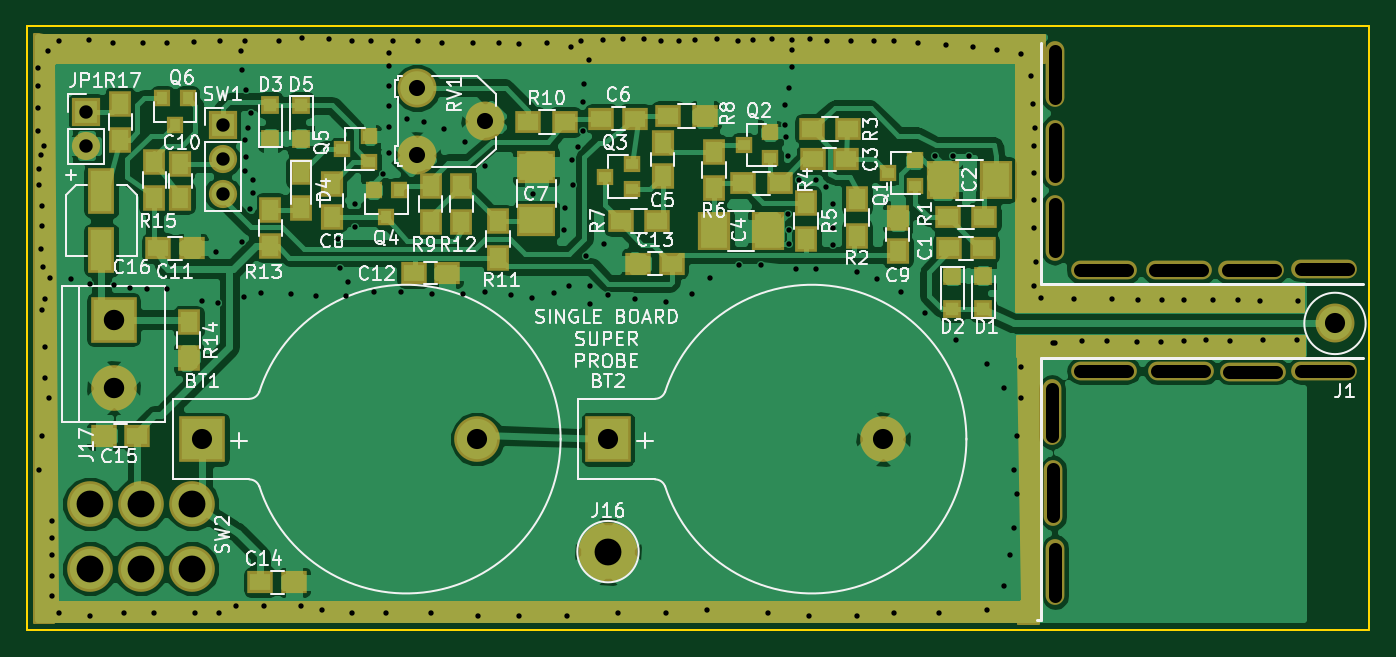
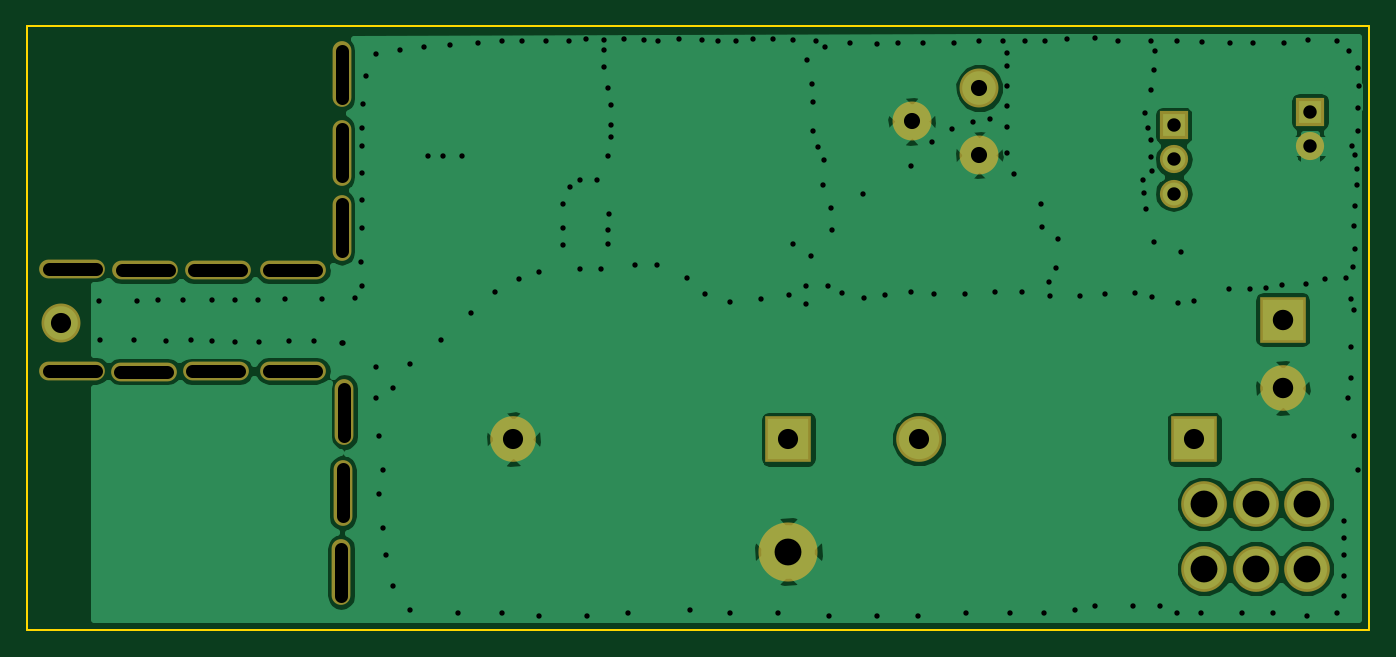
Circuit board: 9 layer files. Board 100.0 x 45.0 mm.
- bottom_copper: SuperProbe-B.Cu.gbr (48254 bytes)
- bottom_mask: SuperProbe-B.Mask.gbr (1456 bytes)
- bottom_silk: SuperProbe-B.SilkS.gbr (265 bytes)
- outline: SuperProbe-Edge.Cuts.gbr (489 bytes)
- top_copper: SuperProbe-F.Cu.gbr (111846 bytes)
- top_mask: SuperProbe-F.Mask.gbr (7564 bytes)
- top_silk: SuperProbe-F.SilkS.gbr (53503 bytes)
- drill: SuperProbe-NPTH.drl (678 bytes)
- drill: SuperProbe.drl (4025 bytes)

=== bottom_copper: SuperProbe-B.Cu.gbr (48254 bytes, source omitted) ===
=== bottom_mask: SuperProbe-B.Mask.gbr ===
G04 #@! TF.FileFunction,Soldermask,Bot*
%FSLAX46Y46*%
G04 Gerber Fmt 4.6, Leading zero omitted, Abs format (unit mm)*
G04 Created by KiCad (PCBNEW 4.0.7) date 04/19/20 01:40:25*
%MOMM*%
%LPD*%
G01*
G04 APERTURE LIST*
%ADD10C,0.100000*%
%ADD11C,3.400000*%
%ADD12R,3.400000X3.400000*%
%ADD13R,2.100000X2.100000*%
%ADD14O,2.100000X2.100000*%
%ADD15C,2.900000*%
%ADD16O,4.900000X1.400000*%
%ADD17O,1.400000X4.900000*%
%ADD18C,4.400000*%
G04 APERTURE END LIST*
D10*
D11*
X71544000Y-112776000D03*
D12*
X51054000Y-112776000D03*
D11*
X50292000Y-117602000D03*
X46482000Y-117602000D03*
X42672000Y-117602000D03*
X50292000Y-122428000D03*
X46482000Y-122428000D03*
X42672000Y-122428000D03*
X101770000Y-112776000D03*
D12*
X81280000Y-112776000D03*
D13*
X42418000Y-88392000D03*
D14*
X42418000Y-90932000D03*
D15*
X72096000Y-89114000D03*
X67056000Y-91614000D03*
X67056000Y-86614000D03*
D13*
X52578000Y-89408000D03*
D14*
X52578000Y-91948000D03*
X52578000Y-94488000D03*
D15*
X135430000Y-104160000D03*
D16*
X134620000Y-100076000D03*
X129200000Y-100200000D03*
X123800000Y-100200000D03*
X118200000Y-100200000D03*
D17*
X114554000Y-97028000D03*
X114554000Y-91440000D03*
X114554000Y-85598000D03*
X114350000Y-110775000D03*
D16*
X118200000Y-107700000D03*
X123950000Y-107725000D03*
X129300000Y-107750000D03*
X134620000Y-107696000D03*
D17*
X114460000Y-116780000D03*
X114600000Y-122690000D03*
D18*
X81280000Y-121158000D03*
D12*
X44450000Y-103886000D03*
D11*
X44450000Y-108966000D03*
M02*

=== bottom_silk: SuperProbe-B.SilkS.gbr ===
G04 #@! TF.FileFunction,Legend,Bot*
%FSLAX46Y46*%
G04 Gerber Fmt 4.6, Leading zero omitted, Abs format (unit mm)*
G04 Created by KiCad (PCBNEW 4.0.7) date 04/19/20 01:40:25*
%MOMM*%
%LPD*%
G01*
G04 APERTURE LIST*
%ADD10C,0.100000*%
G04 APERTURE END LIST*
D10*
M02*

=== outline: SuperProbe-Edge.Cuts.gbr ===
G04 #@! TF.FileFunction,Profile,NP*
%FSLAX46Y46*%
G04 Gerber Fmt 4.6, Leading zero omitted, Abs format (unit mm)*
G04 Created by KiCad (PCBNEW 4.0.7) date 04/19/20 01:40:25*
%MOMM*%
%LPD*%
G01*
G04 APERTURE LIST*
%ADD10C,0.100000*%
%ADD11C,0.150000*%
G04 APERTURE END LIST*
D10*
D11*
X38000000Y-127000000D02*
X38000000Y-82000000D01*
X138000000Y-127000000D02*
X38000000Y-127000000D01*
X138000000Y-82000000D02*
X138000000Y-127000000D01*
X38000000Y-82000000D02*
X138000000Y-82000000D01*
M02*

=== top_copper: SuperProbe-F.Cu.gbr (111846 bytes, source omitted) ===
=== top_mask: SuperProbe-F.Mask.gbr (7564 bytes, source omitted) ===
=== top_silk: SuperProbe-F.SilkS.gbr (53503 bytes, source omitted) ===
=== drill: SuperProbe-NPTH.drl (678 bytes, source withheld) ===
=== drill: SuperProbe.drl ===
M48
;DRILL file {KiCad 4.0.7} date 04/19/20 01:40:26
;FORMAT={-:-/ absolute / metric / decimal}
FMAT,2
METRIC,TZ
T1C0.400
T2C1.000
T3C1.200
T4C1.500
T5C1.520
T6C2.000
%
G90
G05
M71
T1
X38.8Y-86.5
X38.85Y-85.1
X38.85Y-88.15
X38.85Y-89.8
X38.862Y-115.062
X38.9Y-92.65
X38.9Y-93.85
X39.05Y-91.65
X39.05Y-98.65
X39.1Y-95.4
X39.116Y-103.124
X39.116Y-112.522
X39.15Y-96.9
X39.2Y-99.95
X39.3Y-90.95
X39.37Y-102.362
X39.37Y-105.918
X39.37Y-108.204
X39.55Y-83.85
X39.624Y-109.728
X39.75Y-100.75
X39.878Y-118.872
X39.878Y-120.142
X39.878Y-121.412
X39.878Y-122.936
X39.878Y-124.46
X40.386Y-125.73
X40.4Y-83.1
X41.3Y-100.87
X42.6Y-83.05
X42.672Y-125.984
X42.73Y-101.24
X44.4Y-83.3
X44.49Y-101.32
X45.212Y-125.73
X45.67Y-101.53
X46.65Y-83.3
X46.91Y-101.61
X47.498Y-125.73
X48.4Y-83.25
X48.46Y-101.62
X50.45Y-83.2
X50.546Y-125.73
X51.07Y-102.47
X52.07Y-98.806
X52.25Y-102.65
X52.324Y-125.73
X52.35Y-83.15
X53.594Y-125.222
X53.97Y-83.84
X54.04Y-85.3
X54.04Y-98.07
X54.2Y-102.2
X54.22Y-92.81
X54.25Y-83.15
X54.27Y-90.5
X54.28Y-91.77
X54.3Y-86.75
X54.5Y-89.61
X54.65Y-95.65
X54.7Y-88.5
X54.8Y-94.45
X54.85Y-93.5
X55.45Y-101.9
X55.626Y-125.222
X56.75Y-83.1
X57.7Y-102.
X58.42Y-125.222
X58.45Y-82.9
X59.55Y-102.1
X59.944Y-125.476
X60.5Y-83.
X61.184Y-97.85
X61.334Y-100.05
X61.8Y-102.1
X61.9Y-101.05
X62.2Y-83.1
X62.23Y-125.73
X62.4Y-97.
X62.45Y-95.3
X63.65Y-83.1
X63.875Y-101.825
X64.5Y-93.
X64.77Y-125.73
X65.Y-84.
X65.Y-85.
X65.Y-86.5
X65.Y-88.
X65.Y-89.5
X65.Y-91.5
X65.3Y-83.1
X65.875Y-101.85
X66.294Y-88.9
X67.1Y-83.15
X67.564Y-89.154
X68.072Y-125.73
X68.15Y-101.975
X68.95Y-83.25
X69.088Y-89.662
X70.45Y-102.
X70.612Y-90.678
X71.25Y-83.3
X71.628Y-125.984
X72.13Y-101.803
X72.136Y-92.456
X73.15Y-83.25
X74.05Y-102.025
X74.65Y-83.35
X74.676Y-125.984
X75.65Y-102.25
X75.692Y-94.488
X76.7Y-83.25
X77.25Y-101.9
X78.03Y-97.23
X78.07Y-95.55
X78.232Y-125.984
X78.35Y-101.35
X78.56Y-83.59
X78.62Y-92.01
X78.67Y-93.82
X79.04Y-91.05
X79.25Y-83.1
X79.41Y-87.66
X79.41Y-89.81
X79.51Y-86.36
X79.63Y-99.14
X79.88Y-84.55
X79.96Y-102.71
X79.97Y-101.35
X80.9Y-83.05
X80.96Y-98.26
X81.25Y-102.05
X82.042Y-125.73
X82.4Y-83.
X83.3Y-102.35
X83.95Y-83.
X85.2Y-83.15
X85.598Y-125.73
X85.6Y-102.55
X86.55Y-83.1
X87.5Y-101.95
X87.75Y-83.05
X88.646Y-125.476
X88.85Y-100.75
X89.4Y-83.
X91.Y-83.1
X91.05Y-99.838
X92.05Y-83.05
X92.71Y-99.822
X93.218Y-125.73
X93.5Y-83.
X94.488Y-87.884
X94.488Y-89.408
X94.525Y-90.3
X94.675Y-96.025
X94.7Y-91.675
X94.742Y-86.614
X94.75Y-97.225
X94.75Y-98.225
X94.996Y-83.82
X94.996Y-85.09
X95.Y-83.05
X95.25Y-100.092
X95.504Y-93.472
X96.266Y-125.984
X96.35Y-83.
X96.774Y-93.472
X96.774Y-100.076
X97.536Y-93.98
X97.6Y-83.1
X98.044Y-95.25
X98.044Y-97.028
X98.044Y-98.298
X99.35Y-83.1
X99.822Y-100.33
X99.822Y-125.984
X101.1Y-83.15
X101.346Y-100.838
X102.6Y-83.15
X102.616Y-125.73
X103.124Y-101.854
X104.4Y-83.25
X104.902Y-103.378
X105.625Y-91.675
X105.918Y-125.73
X106.45Y-83.45
X106.975Y-91.675
X107.188Y-105.41
X108.15Y-91.675
X108.458Y-83.566
X109.474Y-107.188
X109.474Y-125.476
X110.236Y-83.82
X110.744Y-108.966
X110.744Y-123.698
X111.252Y-121.412
X111.506Y-115.062
X111.506Y-119.38
X111.76Y-112.522
X111.76Y-116.84
X112.014Y-84.074
X112.014Y-107.442
X112.014Y-109.728
X112.76Y-85.736
X112.95Y-87.834
X113.03Y-90.932
X113.03Y-92.964
X113.03Y-94.996
X113.03Y-97.028
X113.03Y-101.346
X113.06Y-89.634
X113.14Y-99.548
X113.55Y-102.23
X114.44Y-105.64
X114.54Y-105.64
X116.009Y-102.322
X116.59Y-105.48
X118.47Y-105.5
X118.8Y-102.37
X120.69Y-105.55
X120.75Y-102.42
X122.48Y-105.51
X122.51Y-102.42
X124.19Y-105.49
X124.21Y-102.42
X125.79Y-105.37
X126.37Y-102.44
X127.63Y-105.47
X128.22Y-102.44
X129.81Y-102.47
X130.048Y-105.41
X132.59Y-105.42
X132.66Y-102.46
T2
X42.418Y-88.392
X42.418Y-90.932
X52.578Y-89.408
X52.578Y-91.948
X52.578Y-94.488
T3
X67.056Y-86.614
X67.056Y-91.614
X72.096Y-89.114
T4
X51.054Y-112.776
X71.544Y-112.776
X81.28Y-112.776
X101.77Y-112.776
X135.43Y-104.16
T5
X44.45Y-103.886
X44.45Y-108.966
T6
X42.672Y-117.602
X42.672Y-122.428
X46.482Y-117.602
X46.482Y-122.428
X50.292Y-117.602
X50.292Y-122.428
X81.28Y-121.158
T0
M30
